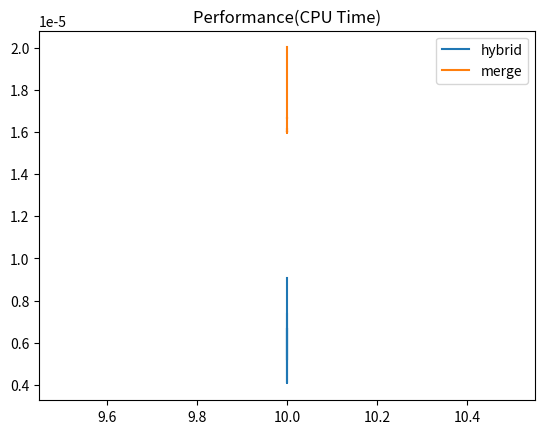
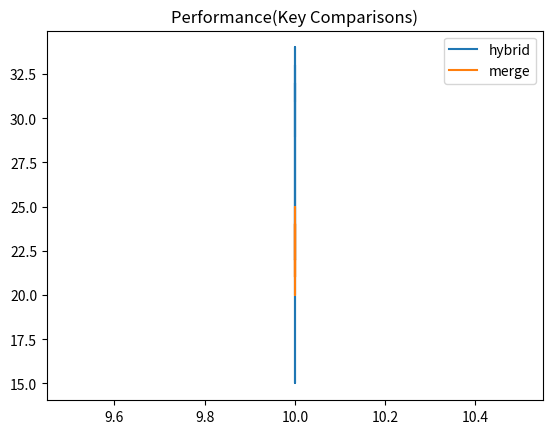

Python code for these plots, in order:
import argparse
import copy
import numpy as np
import tqdm
import matplotlib.pyplot as plt
import time

NUM_REPEAT = 20

def mergeSort(arr, l, r):
    if l < r:
        m = l+(r-l)//2
 
        return mergeSort(arr, l, m)+mergeSort(arr, m+1, r)+merge(arr, l, m, r)
    
    return 0

def hybridSort(arr, l, r, cutoff):
    if l < r:
        m = l+(r-l)//2
        if len(arr[l:r+1]) > cutoff:            
            return hybridSort(arr, l, m, cutoff)+hybridSort(arr, m+1, r, cutoff)+merge(arr, l, m, r)
        else:
            return insertionSort(arr, l, r+1)
    
    return 0

def merge(arr, l, m, r):
    comp = 0
    n1 = m - l + 1
    n2 = r - m

    L = [0] * (n1)
    R = [0] * (n2)

    for i in range(0, n1):
        L[i] = arr[l + i]

    for j in range(0, n2):
        R[j] = arr[m + 1 + j]

    i = 0
    j = 0
    k = l

    while i < n1 and j < n2:
        if L[i] <= R[j]:
            arr[k] = L[i]
            i += 1
        else:
            arr[k] = R[j]
            j += 1
        k += 1
        comp +=1

    while i < n1:
        arr[k] = L[i]
        i += 1
        k += 1

    while j < n2:
        arr[k] = R[j]
        j += 1
        k += 1
    
    return comp

def insertionSort(arr, l, r):
    comp = 0
    for i in range(l+1, r):
        key = arr[i]
 
        j = i-1
        while j >= l:
            if key >= arr[j]:
                comp += 1
                break
            arr[j + 1] = arr[j]
            j -= 1
            comp += 1
        arr[j + 1] = key
    return comp

if __name__ == '__main__':
    parser = argparse.ArgumentParser()
    parser.add_argument('--max', dest='max', default=10, type=int, help='maximum length to test')
    parser.add_argument('--cutoff', dest='cutoff', default=10, type=int, help='maximum value of S')
    parser.add_argument('--type', dest='type', default='random', choices=['random', 'sorted', 'reverse'], type=str, help='type of initial array')

    args = parser.parse_args()

    lengths = np.linspace(args.cutoff, args.max, 10, dtype=int)

    def f(length, cutoff):
        if length < cutoff:
            return np.inf

        num_comp_hybrid = 0
        num_comp_merge = 0

        if args.type == 'random':
            arr = np.random.randint(0, length, (length,))

            cur_time = time.time()
            for _ in range(NUM_REPEAT):
                num_comp_hybrid += hybridSort(copy.deepcopy(arr), 0, length-1, cutoff)
            hybrid_time = (time.time() - cur_time) / NUM_REPEAT

            cur_time = time.time()
            for _ in range(NUM_REPEAT):
                num_comp_merge += mergeSort(copy.deepcopy(arr), 0, length-1)
            merge_time = (time.time() - cur_time) / NUM_REPEAT
            
            return hybrid_time, merge_time, num_comp_hybrid / NUM_REPEAT, num_comp_merge / NUM_REPEAT

        elif args.type == 'sorted':
            arr = np.arange(1, length+1)

            cur_time = time.time()
            num_comp_hybrid += hybridSort(copy.deepcopy(arr), 0, length-1, cutoff)
            hybrid_time = (time.time() - cur_time)

            cur_time = time.time()
            num_comp_merge += mergeSort(copy.deepcopy(arr), 0, length-1)
            merge_time = (time.time() - cur_time)

            return hybrid_time, merge_time, num_comp_hybrid, num_comp_merge

        elif args.type == 'reverse':
            arr = np.random.randint(0, length, (length,))
            arr[::-1].sort()

            cur_time = time.time()
            for _ in range(NUM_REPEAT):
                num_comp_hybrid += hybridSort(copy.deepcopy(arr), 0, length-1, cutoff)
            hybrid_time = (time.time() - cur_time) / NUM_REPEAT

            cur_time = time.time()
            for _ in range(NUM_REPEAT):
                num_comp_merge += mergeSort(copy.deepcopy(arr), 0, length-1)
            merge_time = (time.time() - cur_time) / NUM_REPEAT
            
            return hybrid_time, merge_time, (num_comp_hybrid / NUM_REPEAT), (num_comp_merge / NUM_REPEAT)

        else:
            return 'Invalid input'
        
    hybrid_times = []
    merge_times = []
    num_comp_hybrids = []
    num_comp_merges = []

    for length in tqdm.tqdm(lengths):
    # for length in lengths:
        hybrid_time, merge_time, num_comp_hybrid, num_comp_merge = f(length, args.cutoff)
        hybrid_times.append(hybrid_time)
        merge_times.append(merge_time)
        num_comp_hybrids.append(num_comp_hybrid)
        num_comp_merges.append(num_comp_merge)

    plt.figure(0)
    plt.plot(lengths, hybrid_times, label='hybrid')
    plt.plot(lengths, merge_times, label='merge')
    plt.legend()
    plt.title('Performance(CPU Time)')
    plt.savefig(str(args.max)+'_CPU_Time_'+args.type+'.png')

    plt.figure(1)
    plt.plot(lengths, num_comp_hybrids, label='hybrid')
    plt.plot(lengths, num_comp_merges, label='merge')
    plt.legend()
    plt.title('Performance(Key Comparisons)')
    plt.savefig(str(args.max)+'_KeyComp_'+args.type+'.png')
